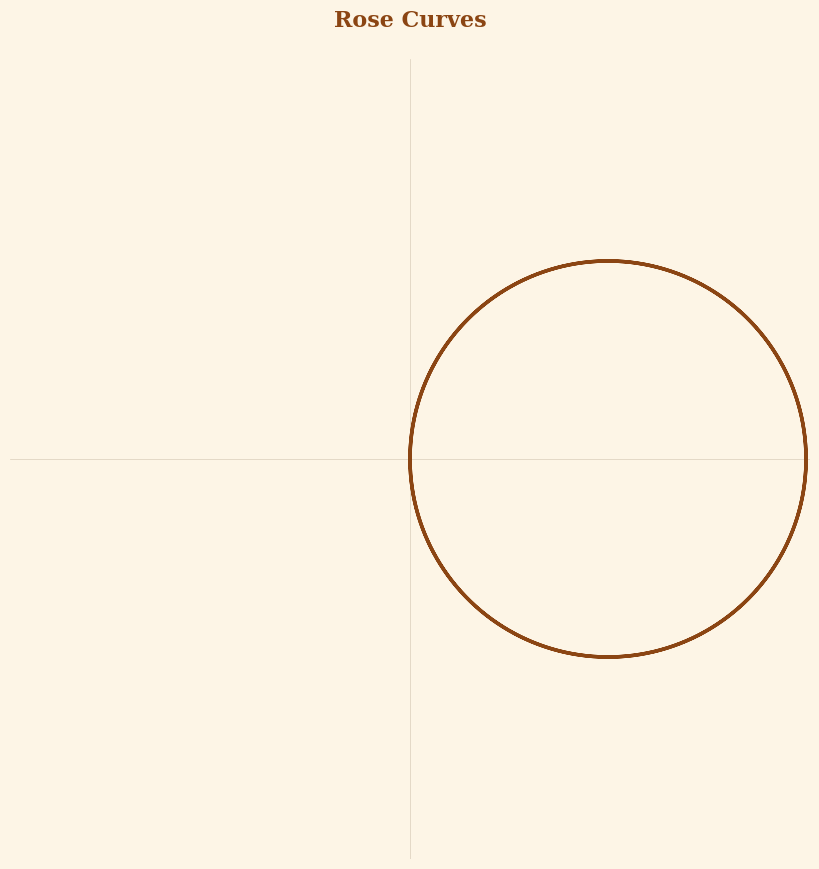

The matplotlib source for this figure:
import numpy as np
import matplotlib.pyplot as plt
import matplotlib.animation as animation
import random
from math import gcd
from functools import reduce

# Create figure and axis with a sepia-toned background
plt.style.use('seaborn-v0_8-paper')
fig = plt.figure(figsize=(10, 10), facecolor='#FDF5E6')
ax = plt.axes([0.1, 0.1, 0.8, 0.8], facecolor='#FDF5E6')

# Customize grid and spokes
ax.set_xlim(-1.01, 1.01)
ax.set_ylim(-1.01, 1.01)
ax.grid(False)  # Remove grid
ax.axhline(y=0, color='#8B7355', alpha=0.3, linestyle='-', linewidth=0.5)  # Add x-axis line
ax.axvline(x=0, color='#8B7355', alpha=0.3, linestyle='-', linewidth=0.5)  # Add y-axis line
ax.set_aspect('equal')

# Hide all spines, ticks, and labels
ax.set_xticks([])  # Remove x-axis ticks
ax.set_yticks([])  # Remove y-axis ticks
for spine in ax.spines.values():
    spine.set_visible(False)  # Hide the bounding box

# Customize tick colors
ax.tick_params(colors='#8B4513', grid_color='#8B7355', grid_alpha=0.3)
plt.setp(ax.spines.values(), color='#8B4513', alpha=0.5)

# Function to generate rose curve in Cartesian coordinates
def lcm(a, b):
    a, b = int(round(a)), int(round(b))  # Convert to integers
    return abs(a * b) // gcd(a, b)

def rose_curve(m, n):
    # Convert to integers for LCM calculation
    m_int, n_int = int(round(m)), int(round(n))
    cycles = lcm(n_int, m_int)
    theta = np.linspace(0, 2 * np.pi * cycles, 4000)  # Increased to 4000 points
    r = np.cos((n/m) * theta)  # Use original float values for the curve
    x = r * np.cos(theta)
    y = r * np.sin(theta)
    return x, y

# Function to get next values in sequence
def get_next_values(current_m, current_n):
    next_m = current_m
    next_n = current_n
    
    # Determine if we're moving up or down based on current m
    ascending = (current_m % 2 == 1)  # Odd m means ascending
    
    if ascending:
        next_n = current_n + 1  # Moving up
        if next_n > 8:
            next_m = current_m + 1
            next_n = 8  # Start at top for descending
    else:
        next_n = current_n - 1  # Moving down
        if next_n < 1:
            next_m = current_m + 1
            next_n = 1  # Start at bottom for ascending
    
    # If we've reached the end of all values, start over
    if next_m > 8:
        next_m = 1
        next_n = 1
            
    return next_m, next_n

# Initialize values
transition_frames = 180  # Reduced from 200 (10% faster transitions)
current_m = 1
current_n = 1
target_m, target_n = get_next_values(current_m, current_n)
transition_progress = 0
pause_frames = 30  # Add pause frames at each complete curve

# Initialize plot
x, y = rose_curve(current_m, current_n)
line, = ax.plot(x, y, color='#8B4513', linewidth=2.5)

# Add titles
fig.suptitle('Rose Curves', fontsize=16, color='#8B4513', y=0.95, 
             fontname='serif', fontweight='bold')

def update(frame):
    global current_m, current_n, target_m, target_n, transition_progress
    
    # Update transition progress
    transition_progress += 1/transition_frames
    
    if transition_progress >= 1:
        # Add pause when reaching a complete curve
        if transition_progress < 1 + (pause_frames/transition_frames):
            transition_progress += 1/transition_frames
            return line,
            
        # After pause, move to next curve
        current_m, current_n = target_m, target_n
        target_m, target_n = get_next_values(current_m, current_n)
        transition_progress = 0
    
    # Smooth easing function
    t = transition_progress
    ease = t * t * t * (10 - 15 * t + 6 * t * t) # Quintic easing
    
    # Interpolate between current and target values
    m = current_m + (target_m - current_m) * ease
    n = current_n + (target_n - current_n) * ease
    
    # Update the plot
    x, y = rose_curve(m, n)
    line.set_data(x, y)
    
    # Clear previous equation and update with new one
    ax.set_title("")  # Clear the old title
    ax.set_title(f"$r = \\cos(\\frac{{{n:.2f}}}{{{m:.2f}}}\\theta)$", 
                 pad=20, color='#8B4513', fontsize=10,
                 fontname='serif', 
                 loc='right',
                 y=-0.1)
    
    return line,

# Create animation
ani = animation.FuncAnimation(fig, update, frames=None, 
                            interval=45,
                            blit=False,  # Changed from True to False
                            save_count=500)

plt.show() 